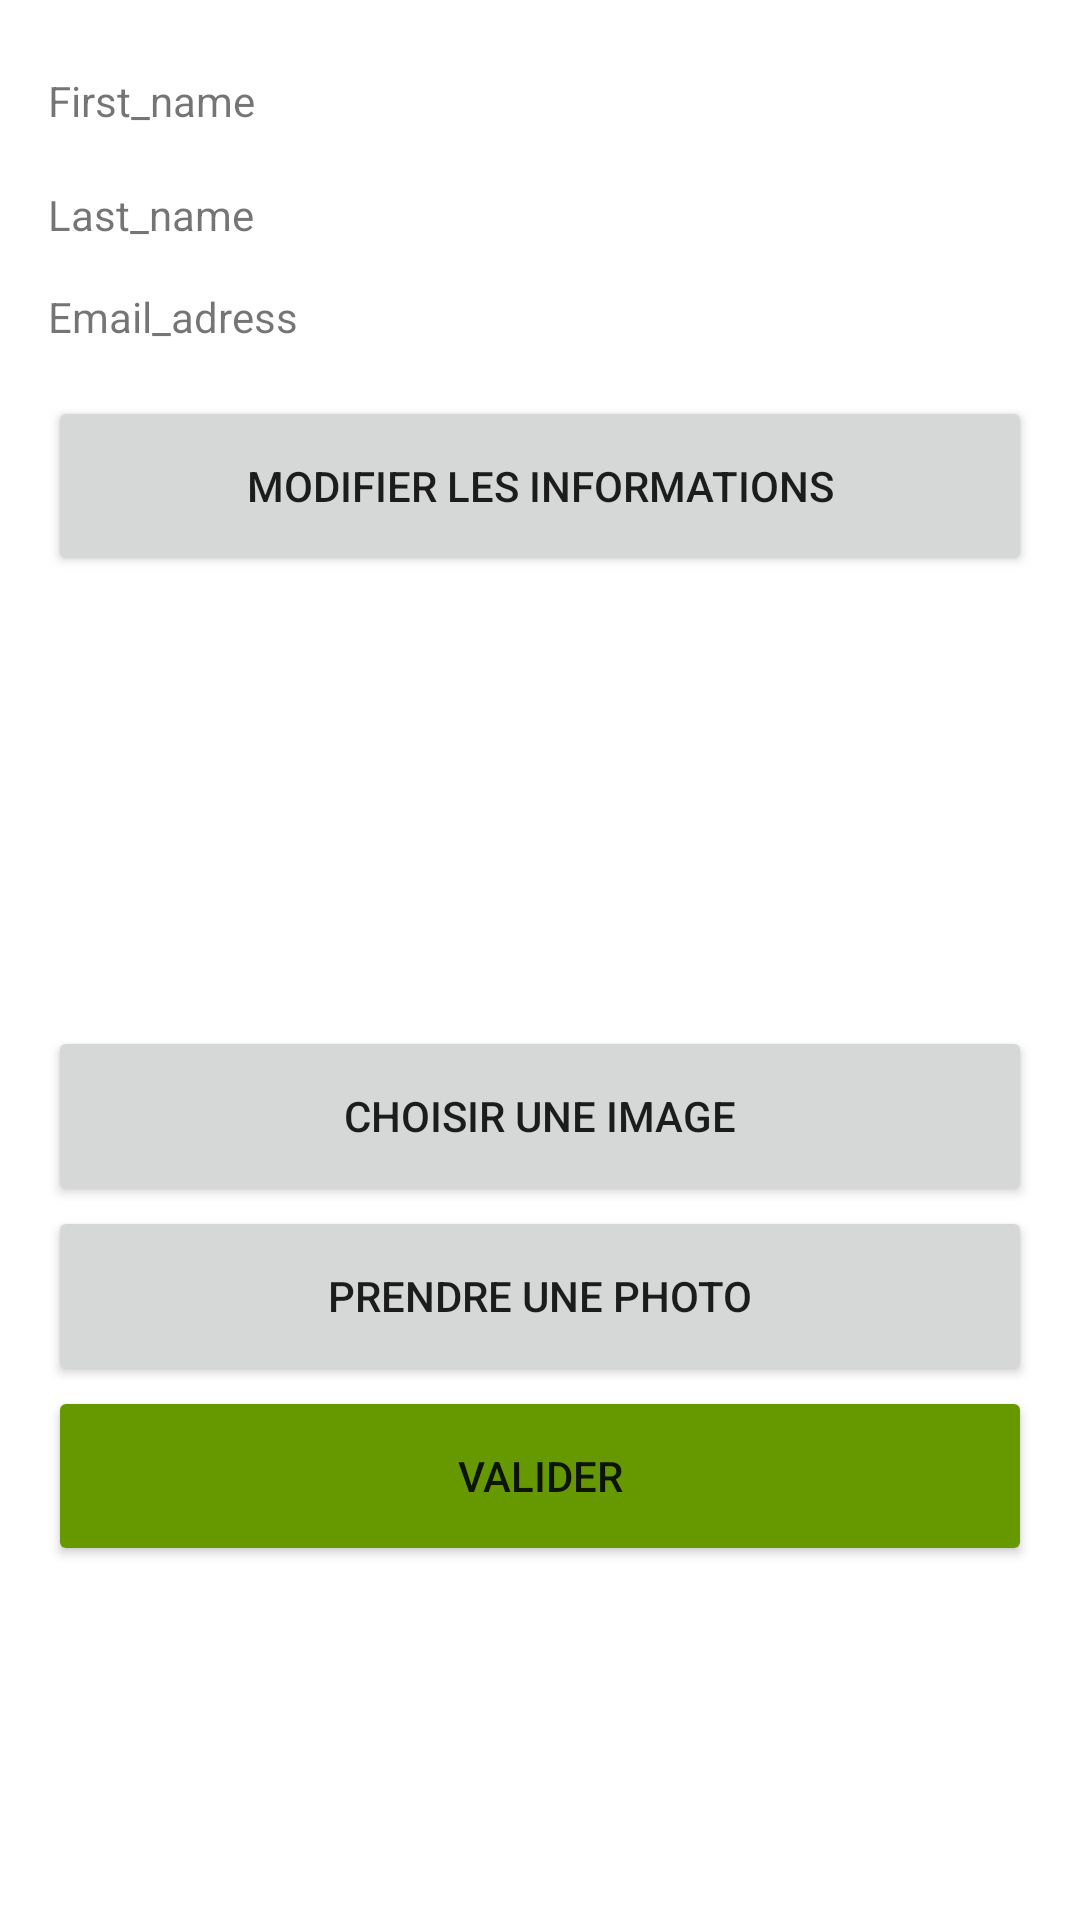

Write the Android layout XML for this screen, with the resource values it uses.
<!-- AndroidManifest.xml: application theme Theme.ToDoJasminPradat -->
<!-- res/layout/activity_user_info.xml -->
<?xml version="1.0" encoding="utf-8"?>
<LinearLayout xmlns:android="http://schemas.android.com/apk/res/android"
    xmlns:app="http://schemas.android.com/apk/res-auto"
    xmlns:tools="http://schemas.android.com/tools"
    android:layout_width="match_parent"
    android:layout_height="match_parent"
    android:orientation="vertical"
    android:paddingLeft="16dp"
    android:paddingTop="24dp"
    android:paddingRight="16dp"
    android:paddingBottom="24dp">

    <TextView
        android:id="@+id/user_first_name"
        android:layout_width="match_parent"
        android:layout_height="38dp"
        android:text="First_name" />

    <TextView
        android:id="@+id/user_last_name"
        android:layout_width="match_parent"
        android:layout_height="34dp"
        android:text="Last_name" />

    <TextView
        android:id="@+id/user_email_adress"
        android:layout_width="match_parent"
        android:layout_height="36dp"
        android:text="Email_adress" />

    <Button
        android:id="@+id/modify_user_information"
        android:layout_width="match_parent"
        android:layout_height="60dp"
        android:text="Modifier les informations" />

    <ImageView
        android:id="@+id/current_image"
        android:layout_width="match_parent"
        android:layout_height="150dp"
        tools:srcCompat="@tools:sample/avatars" />

    <Button
        android:id="@+id/upload_image_button"
        android:layout_width="match_parent"
        android:layout_height="60dp"
        android:text="Choisir une Image" />

    <Button
        android:id="@+id/take_picture_button"
        android:layout_width="match_parent"
        android:layout_height="60dp"
        android:text="Prendre une photo" />

    <Button
        android:id="@+id/User_modification_validation_button"
        android:layout_width="match_parent"
        android:layout_height="60dp"
        android:backgroundTint="@android:color/holo_green_dark"
        android:insetLeft="100dp"
        android:insetRight="100dp"
        android:text="Valider" />
</LinearLayout>
<!-- resources referenced by this layout -->
<resources>
  <style name="Theme.ToDoJasminPradat" parent="Theme.MaterialComponents.DayNight.DarkActionBar">
          
          <item name="colorPrimary">@color/purple_500</item>
          <item name="colorPrimaryVariant">@color/purple_700</item>
          <item name="colorOnPrimary">@color/white</item>
          
          <item name="colorSecondary">@color/teal_200</item>
          <item name="colorSecondaryVariant">@color/teal_700</item>
          <item name="colorOnSecondary">@color/black</item>
          
          <item name="android:statusBarColor" tools:targetApi="l">?attr/colorPrimaryVariant</item>
          
      </style>
  <!-- not gathered from this repository: default colours our renderer supplied (Android Studio template values) -->
  <color name="purple_500">#FF6200EE</color>
  <color name="purple_700">#FF3700B3</color>
  <color name="teal_200">#FF03DAC5</color>
  <color name="teal_700">#FF018786</color>
  <color name="black">#FF000000</color>
  <color name="white">#FFFFFFFF</color>
</resources>
